3-way image classification set "dataset_stratified_split" from GitHub (T3rrybl3/peach-onion-classifier); label vocabulary: brown onion, purple onion, peach.

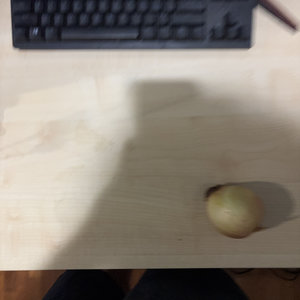
Label: brown onion

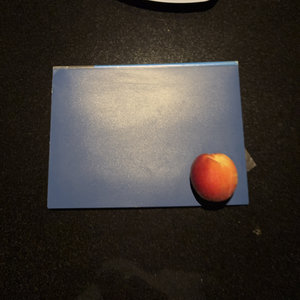
Label: peach

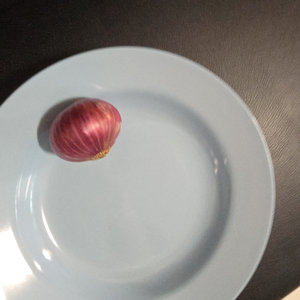
Label: purple onion

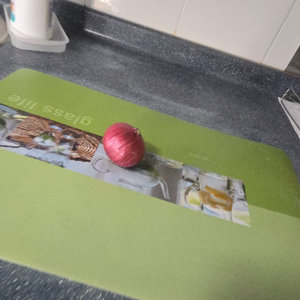
Label: purple onion

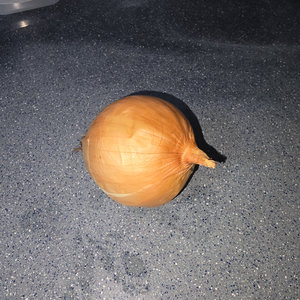
Label: brown onion

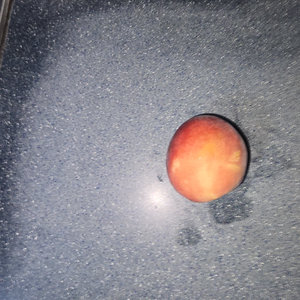
Label: peach
